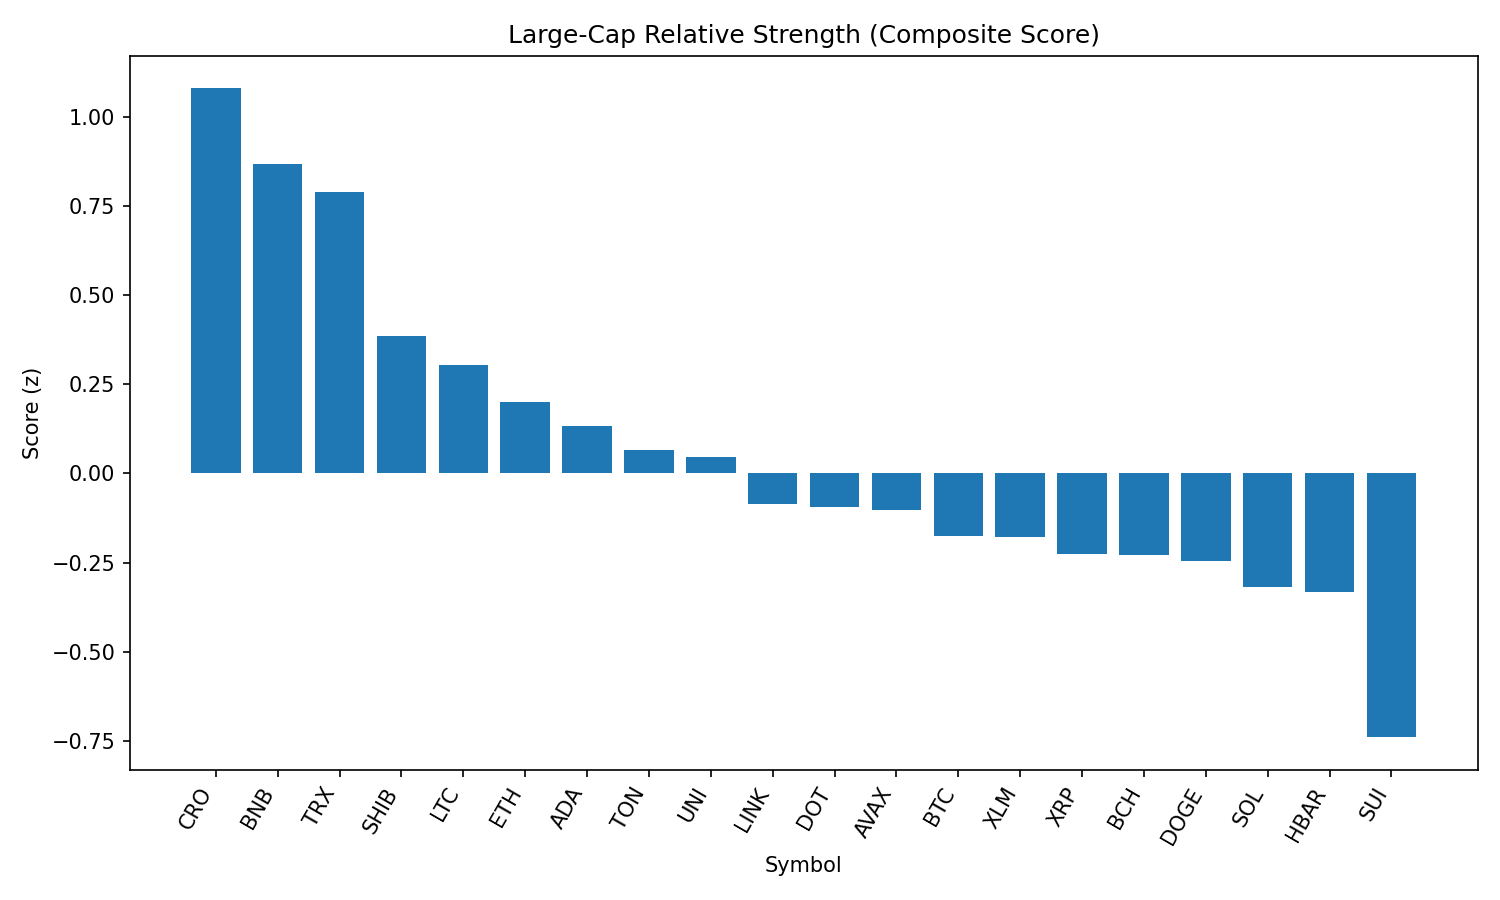

The table this chart was drawn from, first rows:
rank, name, symbol, price, pct_1h, pct_24h, pct_7d, pct_1h_vs_btc, pct_24h_vs_btc, pct_7d_vs_btc, market_cap_rank, market_cap, volume_usd, score
1, Cronos, CRO, 0.2801, 1.673, -9.036, 83.41, 2.12, -5.374, 91.01, 25, 9375482688, 845249957, 1.079
2, BNB, BNB, 857.5, 0.1376, -1.393, -4.109, 0.5847, 2.268, 3.489, 5, 119325160371, 1525944754, 0.8659
3, TRON, TRX, 0.337, 0.1941, -1.743, -7.624, 0.6413, 1.919, -0.02639, 9, 31890002873, 1099874866, 0.7893
4, Shiba Inu, SHIB, 1.209e-05, 0.08801, -2.92, -9.401, 0.5351, 0.7413, -1.803, 30, 7129979700, 262292620, 0.3842
5, Litecoin, LTC, 109.3, -0.1106, -2.535, -10.74, 0.3366, 1.126, -3.137, 27, 8336204150, 527641027, 0.3032
6, Ethereum, ETH, 4333, -0.2249, -2.816, -9.482, 0.2223, 0.8448, -1.884, 2, 522938721985, 35137771542, 0.201
7, Cardano, ADA, 0.8178, -0.02989, -3.453, -11.46, 0.4172, 0.2078, -3.863, 11, 29843079462, 1743180521, 0.1336
8, Toncoin, TON, 3.05, -0.1113, -3.5, -10.08, 0.3358, 0.1613, -2.485, 29, 7830195713, 213632752, 0.06468
9, Uniswap, UNI, 9.51, -0.2187, -2.909, -17.94, 0.2284, 0.7524, -10.34, 34, 5709732066, 361660113, 0.04715
10, Chainlink, LINK, 23.33, 0.1874, -4.958, -13.59, 0.6345, -1.297, -5.99, 13, 15806557690, 1835883581, -0.08632
11, Polkadot, DOT, 3.75, -0.1943, -3.933, -8.033, 0.2528, -0.272, -0.4346, 35, 5703652585, 420056841, -0.09333
12, Avalanche, AVAX, 23.34, -0.3251, -3.597, -6.544, 0.122, 0.06382, 1.054, 22, 9859212930, 796410851, -0.1021
13, Bitcoin, BTC, 107883, -0.4471, -3.661, -7.598, 0.0, 0.0, 0.0, 1, 2148295499388, 49264666795, -0.1753
14, Stellar, XLM, 0.3583, 0.02808, -4.72, -15.32, 0.4752, -1.059, -7.722, 20, 11240451577, 352245050, -0.1789
15, XRP, XRP, 2.81, -0.1016, -4.806, -8.4, 0.3455, -1.145, -0.8022, 4, 167222320456, 6989315155, -0.2271
16, Bitcoin Cash, BCH, 531.7, -0.3825, -3.697, -11.79, 0.06462, -0.03622, -4.192, 21, 10597289393, 338645788, -0.2279
17, Dogecoin, DOGE, 0.211, -0.2389, -4.278, -11.18, 0.2082, -0.6174, -3.581, 10, 31848515387, 2274931056, -0.2452
18, Solana, SOL, 202.1, -0.4805, -4.397, 2.74, -0.03338, -0.7358, 10.34, 6, 109423377347, 13169330062, -0.3175
19, Hedera, HBAR, 0.2254, -0.2118, -4.691, -11.43, 0.2354, -1.03, -3.831, 23, 9548560125, 363971744, -0.333
20, Sui, SUI, 3.24, -0.4214, -5.558, -12.94, 0.02574, -1.897, -5.339, 19, 11380996180, 1515312117, -0.7394
21, Hyperliquid, HYPE, 43.42, -1.016, -5.829, -2.272, -0.5693, -2.168, 5.326, 18, 11756574403, 403474125, -1.201
